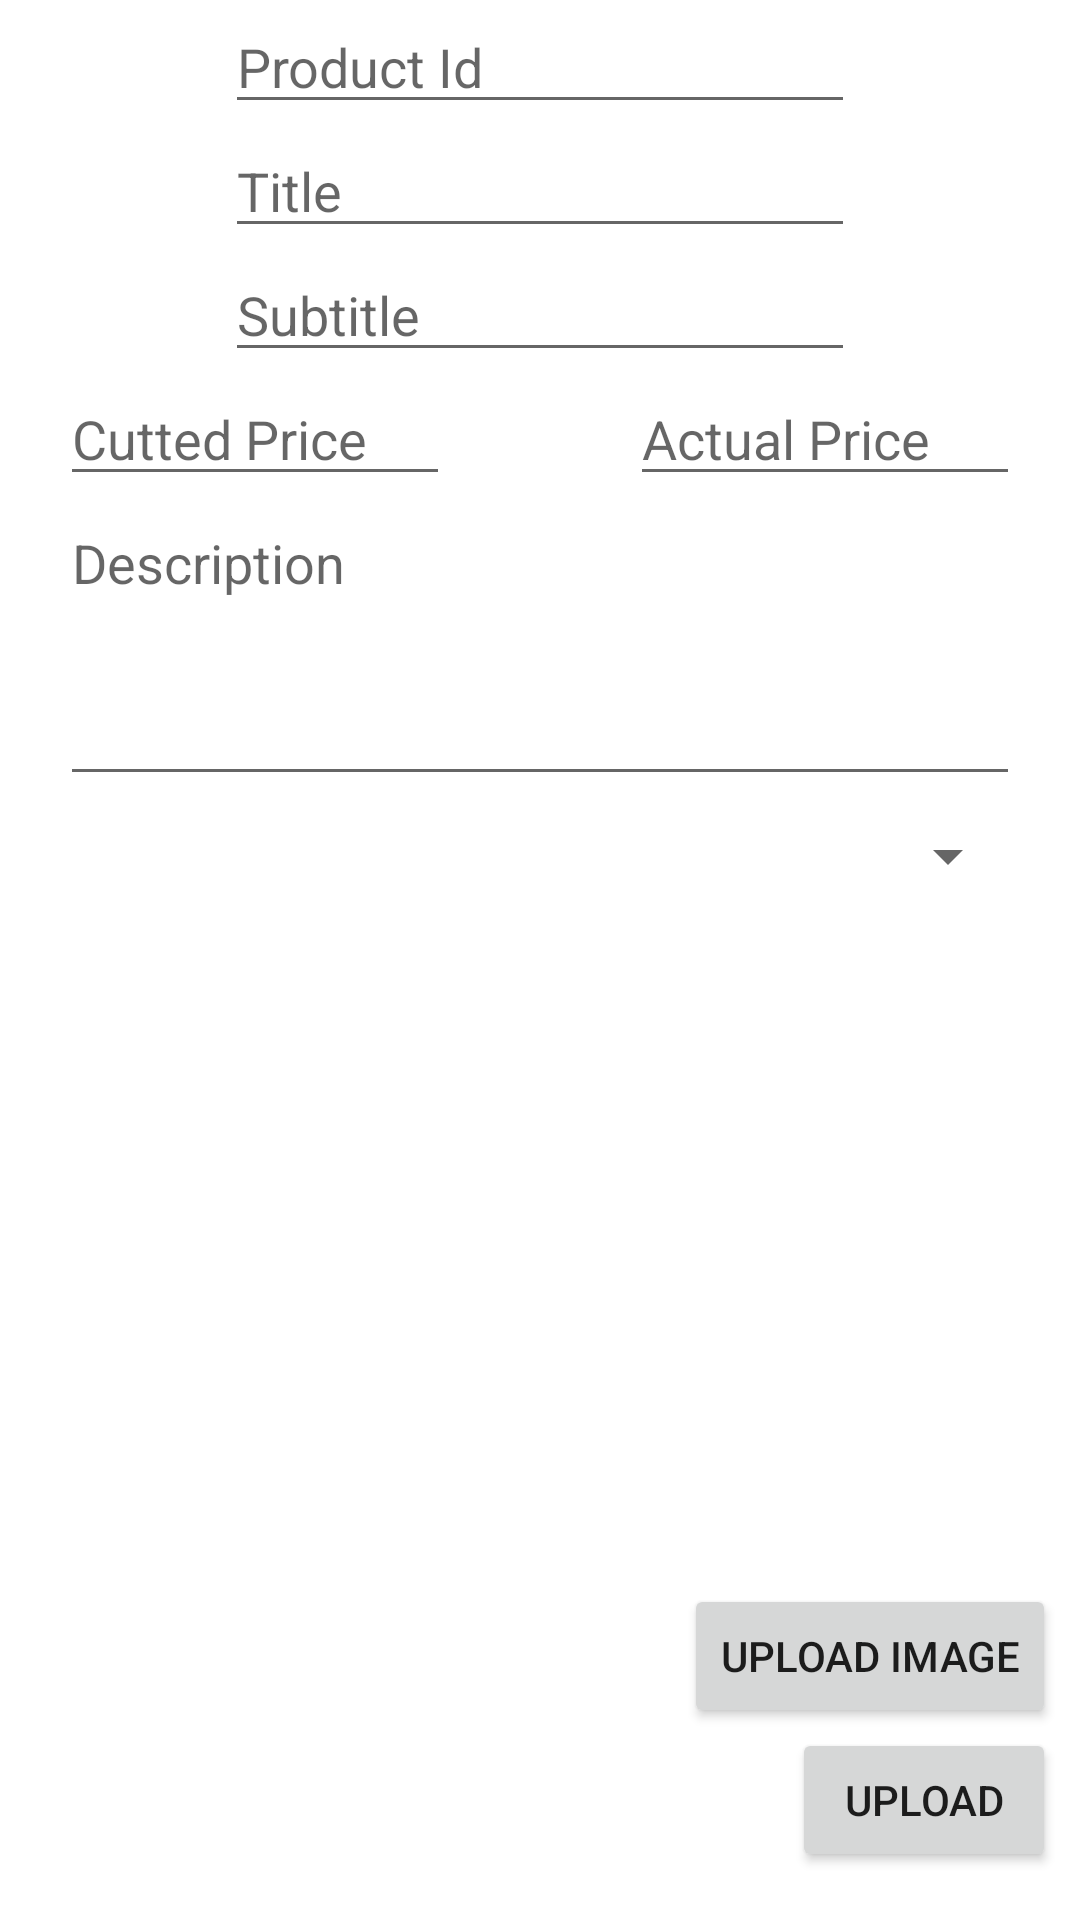

Here is an Android app screen rendered from its layout file. Give the layout XML and the strings, colors and styles it references.
<!-- AndroidManifest.xml: application theme Theme.JharAdmin -->
<!-- res/layout/activity_upload_product.xml -->
<?xml version="1.0" encoding="utf-8"?>
<androidx.constraintlayout.widget.ConstraintLayout xmlns:android="http://schemas.android.com/apk/res/android"
    xmlns:app="http://schemas.android.com/apk/res-auto"
    xmlns:tools="http://schemas.android.com/tools"
    android:layout_width="match_parent"
    android:layout_height="match_parent"
    tools:context=".UploadProductActivity">

    <Spinner
        android:id="@+id/spinner"
        android:layout_width="180dp"
        android:layout_height="24dp"
        android:layout_marginTop="8dp"
        app:layout_constraintEnd_toEndOf="@+id/prodDesc"
        app:layout_constraintTop_toBottomOf="@+id/prodDesc" />

    <EditText
        android:id="@+id/productId"
        android:layout_width="wrap_content"
        android:layout_height="wrap_content"
        android:ems="10"
        android:inputType="textPersonName"
        android:hint="Product Id"
        app:layout_constraintEnd_toEndOf="parent"
        app:layout_constraintStart_toStartOf="parent"
        app:layout_constraintTop_toTopOf="parent" />

    <EditText
        android:id="@+id/prodTitle"
        android:layout_width="wrap_content"
        android:layout_height="wrap_content"
        android:ems="10"
        android:hint="Title"
        android:inputType="textPersonName"
        app:layout_constraintStart_toStartOf="@+id/productId"
        app:layout_constraintTop_toBottomOf="@+id/productId" />

    <EditText
        android:id="@+id/prodSubtitle"
        android:layout_width="wrap_content"
        android:layout_height="wrap_content"
        android:ems="10"
        android:hint="Subtitle"
        android:inputType="textPersonName"
        app:layout_constraintStart_toStartOf="@+id/prodTitle"
        app:layout_constraintTop_toBottomOf="@+id/prodTitle" />

    <EditText
        android:id="@+id/prodDesc"
        android:layout_width="match_parent"
        android:layout_height="100dp"
        android:singleLine="false"
        android:scrollbars="vertical"
        android:ems="10"
        android:hint="Description"
        android:textAlignment="gravity"
        android:gravity="top"
        android:inputType="textMultiLine"
        android:layout_marginStart="20dp"
        android:layout_marginEnd="20dp"
        app:layout_constraintEnd_toEndOf="parent"
        app:layout_constraintStart_toStartOf="parent"
        app:layout_constraintTop_toBottomOf="@+id/cuttedPrice" />

    <EditText
        android:id="@+id/cuttedPrice"
        android:layout_width="130dp"
        android:layout_height="wrap_content"
        android:ems="10"
        android:hint="Cutted Price"
        android:layout_marginStart="20dp"
        android:inputType="number"
        app:layout_constraintStart_toStartOf="parent"
        app:layout_constraintTop_toBottomOf="@+id/prodSubtitle" />

    <EditText
        android:id="@+id/salePrice"
        android:layout_width="130dp"
        android:layout_height="wrap_content"
        android:ems="10"
        android:hint="Actual Price"
        android:layout_marginEnd="20dp"
        android:inputType="number"
        app:layout_constraintEnd_toEndOf="parent"
        app:layout_constraintTop_toTopOf="@+id/cuttedPrice" />

    <Button
        android:id="@+id/uploadImage"
        android:layout_width="wrap_content"
        android:layout_height="wrap_content"
        android:text="Upload Image"
        android:layout_marginRight="8dp"
        app:layout_constraintBottom_toTopOf="@+id/uploadProduct"
        app:layout_constraintEnd_toEndOf="parent" />

    <Button
        android:id="@+id/uploadProduct"
        android:layout_width="wrap_content"
        android:layout_height="wrap_content"
        android:text="Upload"
        android:layout_marginBottom="16dp"
        android:layout_marginRight="8dp"
        app:layout_constraintBottom_toBottomOf="parent"
        app:layout_constraintEnd_toEndOf="parent" />

</androidx.constraintlayout.widget.ConstraintLayout>
<!-- resources referenced by this layout -->
<resources>
  <style name="Theme.JharAdmin" parent="Theme.MaterialComponents.DayNight.DarkActionBar">
          
          <item name="colorPrimary">@color/purple_500</item>
          <item name="colorPrimaryVariant">@color/purple_700</item>
          <item name="colorOnPrimary">@color/white</item>
          
          <item name="colorSecondary">@color/teal_200</item>
          <item name="colorSecondaryVariant">@color/teal_700</item>
          <item name="colorOnSecondary">@color/black</item>
          
          <item name="android:statusBarColor" tools:targetApi="l">?attr/colorPrimaryVariant</item>
          
      </style>
  <!-- not gathered from this repository: default colours our renderer supplied (Android Studio template values) -->
  <color name="purple_500">#FF6200EE</color>
  <color name="purple_700">#FF3700B3</color>
  <color name="teal_200">#FF03DAC5</color>
  <color name="teal_700">#FF018786</color>
  <color name="black">#FF000000</color>
  <color name="white">#FFFFFFFF</color>
</resources>
